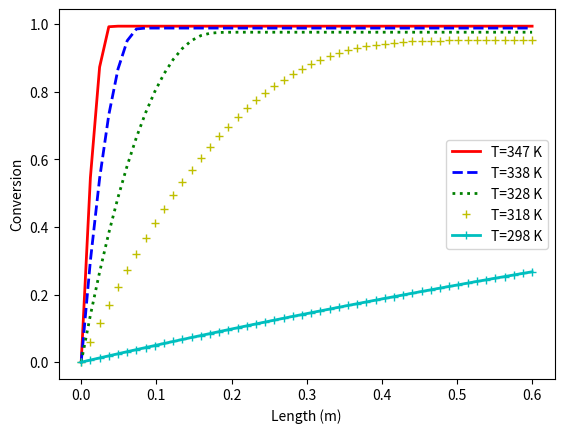

The matplotlib source for this figure:
# -*- coding: utf-8 -*-
"""
Created on Mon Nov 11 00:50:02 2019

@author: Manoelito
"""
import math
import numpy as np
from scipy.integrate import odeint
import matplotlib.pyplot as plt

#estequiometria da reaçao
#A + 3B <-> 3C + D
#m, k, Keq, K2, K4, u1, r, mod_thiele, n
#@m = 22.73, LHSV = 0.25 h^-1

def model(X, L, T):    
    d_cat = 1*10**(-3)                                                         #m    
    h_cat = 2*10**(-3)                                                         #m  
    Vp = ((math.pi*d_cat**2)/4)*h_cat                                          #m^3
    Sp = (math.pi*d_cat**2)/2 + math.pi*d_cat*h_cat                            #m^2    
    epsilon = 0.5192
    Ltotal = 0.6                                                               #m
    rho_b = 1109.0                                                             #kg/m^3
    D_1 = (T*2.26*10**(-10))/338                                               #m^2/s
    theta = 0.0713
    delta = 4.1
    Deff_1 = D_1*theta/delta                                                   #m^2/s
    A = math.exp(28.46759622)                                                  #m^6/kmol.kg.s
    EaR = 13180.06819237                                                       #K
    k = A*math.exp(-EaR/T)                                                     #m^6/kmol.kg.s
    Keq = (7.97E-13)*math.exp((0.0788)*T)    
    K2 = 703727.709*math.exp(-0.0420215266*T)                                  #m^3/kmol   
    K4 = 10336808100*math.exp(-0.0685249768*T)                                 #m^3/kmol    
    Cb_0 = 1                                                                   #kmol/m^3
    m = 22.73
    LHSV = 0.25/3600                                                           #s^-1
    u1 = LHSV*Ltotal/(1-epsilon)                                               #m/s
    r = k*((Cb_0**2)*(1-X)*(m-3*X) - (27*X**4)*(Cb_0**2)/(Keq*(m-3*X)**2))/(1 + K2*Cb_0*(m-3*X) + K4*Cb_0*X)
    mod_thiele = (Vp/Sp)*math.sqrt(abs(r*rho_b/(Cb_0*Deff_1)))
    n = (1/mod_thiele)*(1/math.tanh(3*mod_thiele) - 1/(3*mod_thiele))
    dXdL = r*n*rho_b/(u1*Cb_0)
    return dXdL
    
#initial condition
X0 = 0

#length points
L = np.linspace(0, 0.6)

#solve ODE
T = 347
X1 = odeint(model, X0, L, args=(T,))
T = 338
X2 = odeint(model, X0, L, args=(T,))
T = 328
X3 = odeint(model, X0, L, args=(T,))
T = 318
X4 = odeint(model, X0, L, args=(T,))
T = 298
X5 = odeint(model, X0, L, args=(T,))

#plot results
plt.plot(L, X1, 'r-', linewidth=2,label='T=347 K')
plt.plot(L, X2, 'b--', linewidth=2,label='T=338 K')
plt.plot(L, X3, 'g:', linewidth=2,label='T=328 K')
plt.plot(L, X4, 'y+', linewidth=2,label='T=318 K')
plt.plot(L, X5, 'c+-', linewidth=2,label='T=298 K')
plt.xlabel('Length (m)')
plt.ylabel('Conversion')
plt.legend()
plt.show()


#T (K)	k (m^6/kmol.kg.s)	K	K2 (m^3/kmol)	K4 (m^3/kmol)	Deff
#347	7.37146324E-05	5.97906007E-01	0.33	0.4871	4.03484529E-12
#343	4.73350949E-05	4.36257892E-01	0.39	0.6408	3.98833410E-12
#338	2.68112662E-05	2.94192279E-01	0.48	0.9026	3.93019512E-12
#328	8.16594159E-06	1.33784937E-01	0.73	1.7910	3.81391716E-12
#318	2.30793100E-06	6.08391541E-02	1.11	3.5539	3.69763920E-12
#298	1.42942907E-07	1.25815765E-02	2.56	13.9927	3.46508327E-12

#propriedades do palm oil (A ou 1)
#Cb_1 = Cb_0*(1-X)                                                             #mol/m^3

#propriedades do methanol (B ou 2)
#Cb_2 = Cb_0*(m-3*X)                                                           #mol/m^3

#propriedades do biodiesel/FAME (C ou 3)
#Cb_3 = 3*Cb_0*X                                                               #mol/m^3

#propriedades do glycerol (D ou 4)
#Cb_4 = Cb_0*X                                                                 #mol/m^3

#efeito de difusão externa neglicenciado
#o que limita é a difusão interna